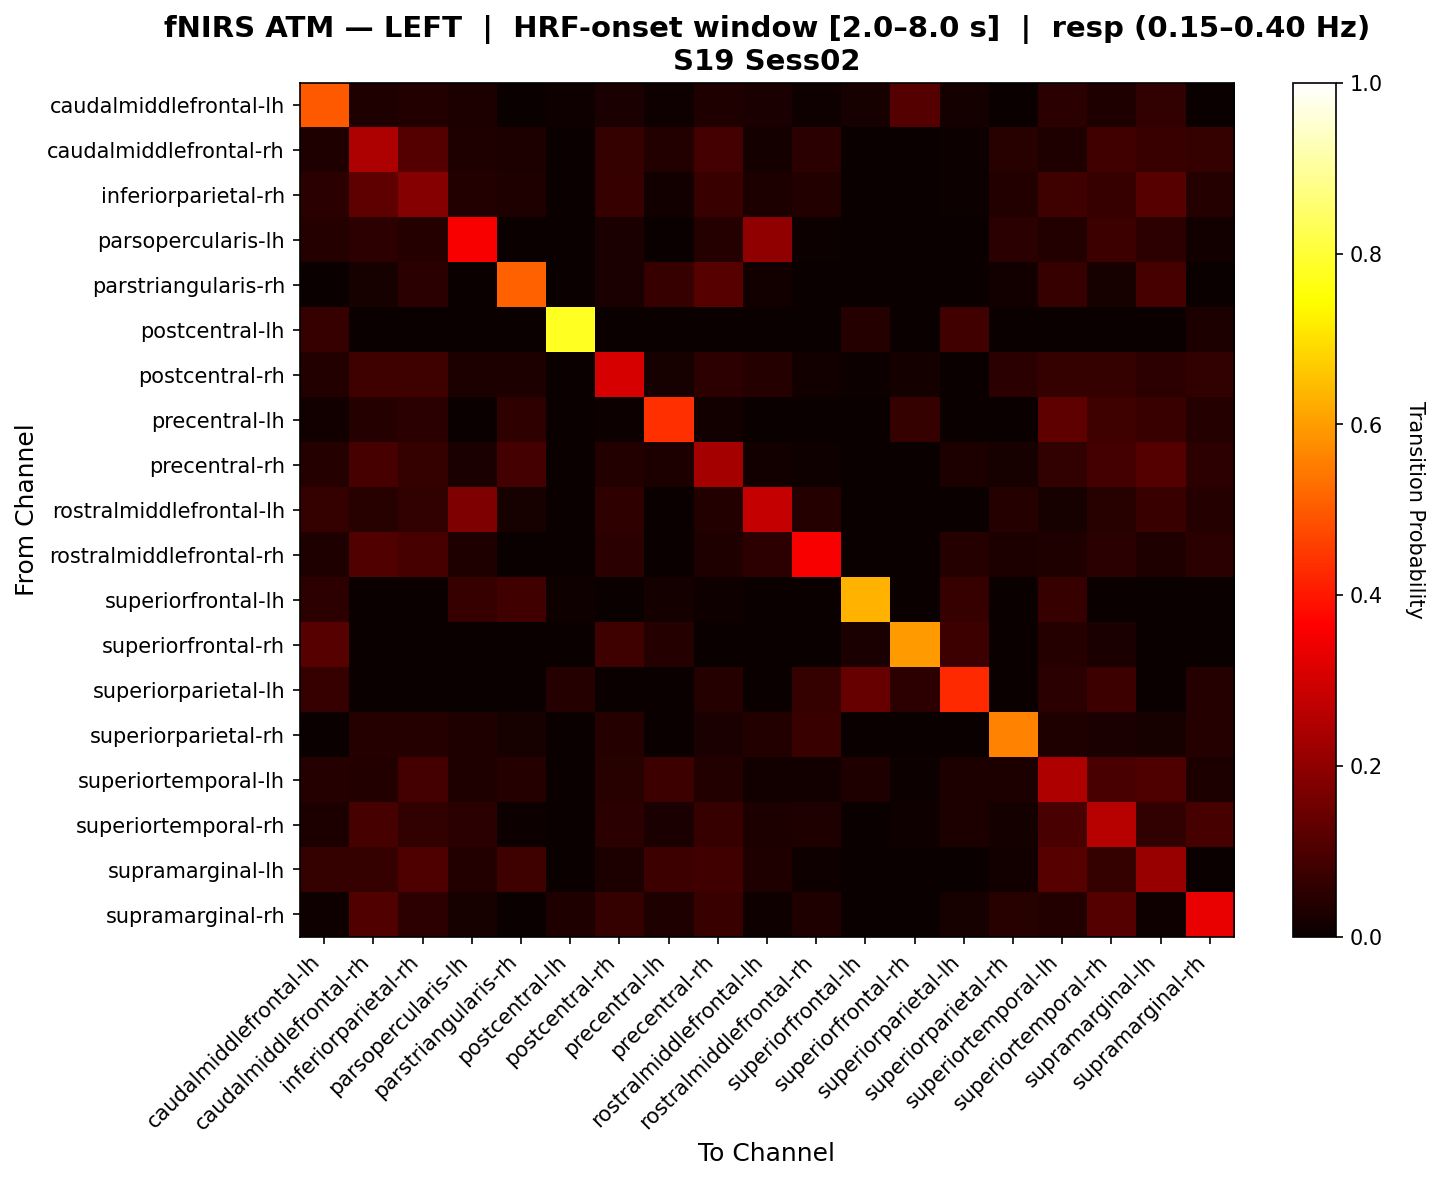

Source data for this figure (header and first rows):
, caudalmiddlefrontal-lh, caudalmiddlefrontal-rh, inferiorparietal-rh, parsopercularis-lh, parstriangularis-rh, postcentral-lh, postcentral-rh, precentral-lh, precentral-rh, rostralmiddlefrontal-lh, rostralmiddlefrontal-rh, superiorfrontal-lh, superiorfrontal-rh, superiorparietal-lh, superiorparietal-rh, superiortemporal-lh, superiortemporal-rh, supramarginal-lh, supramarginal-rh
caudalmiddlefrontal-lh, 0.4965, 0.03125, 0.03819, 0.02778, 0.0, 0.01042, 0.02431, 0.01042, 0.03472, 0.02431, 0.01042, 0.02083, 0.1111, 0.01736, 0.0, 0.04861, 0.03125, 0.05903, 0.003472
caudalmiddlefrontal-rh, 0.03285, 0.2431, 0.1105, 0.03285, 0.02778, 0.0, 0.06253, 0.03682, 0.08808, 0.0165, 0.04984, 0.0, 0.0, 0.005556, 0.04444, 0.03285, 0.0822, 0.07157, 0.06253
inferiorparietal-rh, 0.04808, 0.1285, 0.1852, 0.03846, 0.03302, 0.0, 0.06676, 0.01415, 0.07157, 0.02857, 0.03801, 0.0, 0.0, 0.004808, 0.03774, 0.08128, 0.06694, 0.1143, 0.04254
parsopercularis-lh, 0.04217, 0.05422, 0.04217, 0.3583, 0.0, 0.0, 0.0241, 0.0, 0.04217, 0.203, 0.006024, 0.0, 0.0, 0.0, 0.04762, 0.03614, 0.07788, 0.05422, 0.01205
parstriangularis-rh, 0.0, 0.02083, 0.04861, 0.0, 0.5099, 0.0, 0.02703, 0.06944, 0.1162, 0.01351, 0.0, 0.0, 0.0, 0.0, 0.01389, 0.06944, 0.02083, 0.09028, 0.0
postcentral-lh, 0.06944, 0.0, 0.0, 0.0, 0.0, 0.7778, 0.0, 0.0, 0.0, 0.0, 0.0, 0.04167, 0.0, 0.08333, 0.0, 0.0, 0.0, 0.0, 0.02778
postcentral-rh, 0.03704, 0.0787, 0.0787, 0.02778, 0.02778, 0.0, 0.3056, 0.02083, 0.05324, 0.04167, 0.01389, 0.006944, 0.01852, 0.0, 0.04861, 0.06481, 0.06481, 0.05093, 0.06019
precentral-lh, 0.01316, 0.0406, 0.04887, 0.0, 0.05714, 0.0, 0.007143, 0.4346, 0.01429, 0.0, 0.0, 0.0, 0.06579, 0.0, 0.0, 0.1263, 0.0812, 0.07143, 0.03947
precentral-rh, 0.04104, 0.09, 0.06389, 0.02612, 0.08684, 0.0, 0.03743, 0.0303, 0.2333, 0.01493, 0.01119, 0.0, 0.0, 0.0303, 0.02273, 0.06015, 0.08627, 0.113, 0.05258
rostralmiddlefrontal-lh, 0.06429, 0.04602, 0.06241, 0.1719, 0.02143, 0.0, 0.05714, 0.0, 0.03571, 0.2803, 0.04098, 0.0, 0.0, 0.0, 0.04098, 0.02143, 0.04602, 0.07143, 0.03993
rostralmiddlefrontal-rh, 0.03409, 0.1079, 0.09147, 0.03409, 0.0, 0.0, 0.05048, 0.0, 0.03409, 0.05235, 0.359, 0.0, 0.0, 0.04098, 0.02776, 0.03409, 0.05048, 0.03409, 0.04918
superiorfrontal-lh, 0.05085, 0.0, 0.0, 0.06667, 0.08362, 0.008475, 0.0, 0.01695, 0.008475, 0.0, 0.0, 0.6294, 0.0, 0.0678, 0.0, 0.0678, 0.0, 0.0, 0.0
superiorfrontal-rh, 0.1154, 0.0, 0.0, 0.0, 0.0, 0.0, 0.07895, 0.03947, 0.0, 0.0, 0.0, 0.02632, 0.5972, 0.07692, 0.0, 0.03947, 0.02632, 0.0, 0.0
superiorparietal-lh, 0.06863, 0.0, 0.0, 0.0, 0.0, 0.03922, 0.0, 0.0, 0.04255, 0.0, 0.06383, 0.1373, 0.05319, 0.4293, 0.0, 0.04902, 0.07447, 0.0, 0.04255
superiorparietal-rh, 0.0, 0.04255, 0.04255, 0.03191, 0.02128, 0.0, 0.04255, 0.0, 0.0266, 0.03723, 0.07143, 0.0, 0.0, 0.0, 0.5616, 0.03191, 0.0266, 0.02128, 0.04255
superiortemporal-lh, 0.04202, 0.03782, 0.0865, 0.03361, 0.04124, 0.0, 0.04583, 0.07637, 0.03552, 0.01261, 0.01261, 0.03361, 0.004202, 0.02941, 0.03093, 0.2475, 0.09547, 0.1048, 0.02997
superiortemporal-rh, 0.02941, 0.0902, 0.05899, 0.04975, 0.005556, 0.0, 0.04796, 0.02582, 0.07002, 0.0277, 0.03325, 0.0, 0.01103, 0.02778, 0.01667, 0.0942, 0.2603, 0.05899, 0.0924
supramarginal-lh, 0.06538, 0.06467, 0.104, 0.03846, 0.08025, 0.0, 0.03077, 0.07559, 0.08552, 0.03462, 0.01154, 0.0, 0.0, 0.003846, 0.01235, 0.1149, 0.06315, 0.2111, 0.003846
supramarginal-rh, 0.01042, 0.1065, 0.05437, 0.02083, 0.0, 0.03125, 0.06593, 0.03125, 0.07406, 0.01099, 0.03297, 0.0, 0.0, 0.02198, 0.04396, 0.03789, 0.1125, 0.01042, 0.3347
